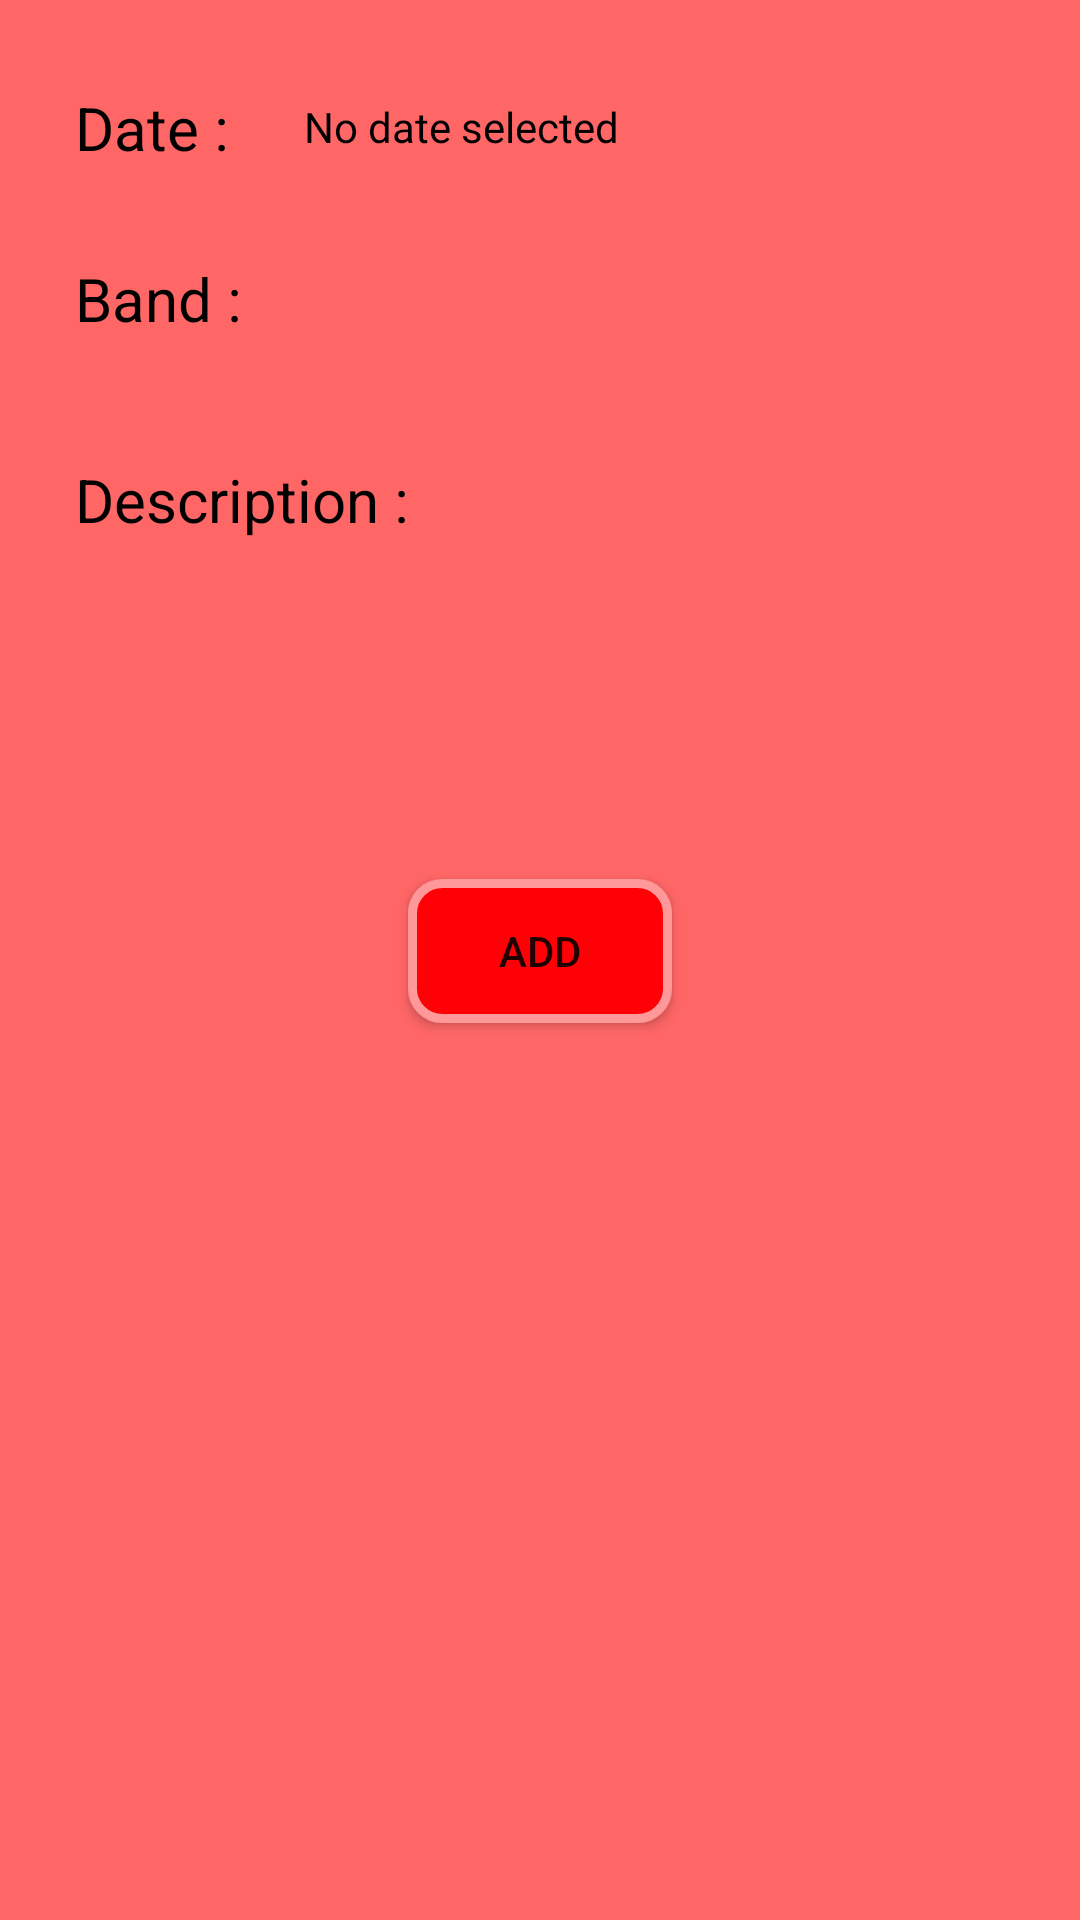

Here is an Android app screen rendered from its layout file. Give the layout XML and the strings, colors and styles it references.
<!-- AndroidManifest.xml: application theme AppTheme -->
<!-- res/layout/inner_fragment_events.xml -->
<?xml version="1.0" encoding="utf-8"?>
<androidx.constraintlayout.widget.ConstraintLayout xmlns:android="http://schemas.android.com/apk/res/android"
    xmlns:app="http://schemas.android.com/apk/res-auto"
    xmlns:tools="http://schemas.android.com/tools"
    android:layout_width="match_parent"
    android:layout_height="wrap_content"
    android:background="@color/colorPrimary"
    android:padding="25dp">

    <TextView
        android:id="@+id/textView"
        android:layout_width="wrap_content"
        android:layout_height="wrap_content"
        android:layout_marginTop="4dp"
        android:text="@string/date"
        android:textColor="@android:color/black"
        android:textSize="20sp"
        app:layout_constraintStart_toStartOf="parent"
        app:layout_constraintTop_toTopOf="parent" />

    <TextView
        android:id="@+id/textView2"
        android:layout_width="wrap_content"
        android:layout_height="wrap_content"
        android:text="@string/band"
        android:layout_marginTop="30dp"
        android:textColor="@android:color/black"
        android:textSize="20sp"
        app:layout_constraintStart_toStartOf="parent"
        app:layout_constraintTop_toBottomOf="@+id/textView" />

    <EditText
        android:padding="5dp"
        android:textColor="@android:color/black"
        android:id="@+id/band"
        android:layout_width="0dp"
        android:layout_height="30dp"
        android:maxLines="1"
        android:background="@drawable/layout_round_white"
        android:layout_marginStart="20dp"
        app:layout_constraintBottom_toBottomOf="@+id/textView2"
        app:layout_constraintEnd_toEndOf="parent"
        app:layout_constraintStart_toEndOf="@+id/textView2"
        app:layout_constraintTop_toTopOf="@+id/textView2" />

    <TextView
        android:textColor="@android:color/black"
        android:id="@+id/date"
        android:layout_width="0dp"
        android:layout_height="30dp"
        android:layout_marginStart="20dp"
        android:background="@drawable/layout_round_white"
        android:text="@string/no_date_selected"
        android:padding="5dp"
        android:clickable="true"
        app:layout_constraintBottom_toBottomOf="@+id/textView"
        app:layout_constraintEnd_toEndOf="parent"
        app:layout_constraintStart_toEndOf="@+id/textView"
        app:layout_constraintTop_toTopOf="@+id/textView"
        android:focusable="true" />

    <TextView
        android:id="@+id/textView6"
        android:layout_width="wrap_content"
        android:layout_height="wrap_content"
        android:layout_marginTop="40dp"
        android:text="@string/description"
        android:textColor="@android:color/black"
        android:textSize="20sp"
        app:layout_constraintStart_toStartOf="parent"
        app:layout_constraintTop_toBottomOf="@+id/textView2" />

    <EditText
        android:textColor="@android:color/black"
        android:id="@+id/description"
        android:layout_width="match_parent"
        android:layout_height="73dp"
        android:layout_marginTop="20dp"
        android:autofillHints=""
        android:background="@drawable/layout_round_white"
        android:gravity="top | left"
        android:padding="5dp"
        app:layout_constraintEnd_toEndOf="parent"
        app:layout_constraintStart_toStartOf="parent"
        app:layout_constraintTop_toBottomOf="@+id/textView6" />

    <Button
        android:id="@+id/buttonAdd"
        android:layout_width="wrap_content"
        android:layout_height="wrap_content"
        android:text="@string/add"
        android:layout_marginTop="20dp"
        android:background="@drawable/layout_round_red"
        app:layout_constraintEnd_toEndOf="parent"
        app:layout_constraintStart_toStartOf="parent"
        app:layout_constraintTop_toBottomOf="@+id/description" />
</androidx.constraintlayout.widget.ConstraintLayout>
<!-- resources referenced by this layout -->
<resources>
  <color name="colorPrimary">#ff6666</color>
  <!-- drawable layout_round_red (drawable) -->
  <?xml version="1.0" encoding="utf-8"?>
  <shape xmlns:android="http://schemas.android.com/apk/res/android">
      <solid android:color="#ff0006"/>
      <stroke android:width="3dp" android:color="#ff9999" />
      <corners android:radius="10dp"/>
      <padding android:left="0dp" android:top="0dp" android:right="0dp" android:bottom="0dp" />
  </shape>
  <string name="add">Add</string>
  <string name="band">Band : </string>
  <string name="date">Date : </string>
  <string name="description">Description : </string>
  <string name="no_date_selected">No date selected</string>
  <style name="AppTheme" parent="Theme.AppCompat.Light.NoActionBar">
          
          <item name="colorPrimary">#f60000</item>
          <item name="colorPrimaryDark">@android:color/holo_red_light</item>
          <item name="colorAccent">@android:color/holo_red_dark</item>
      </style>
</resources>
